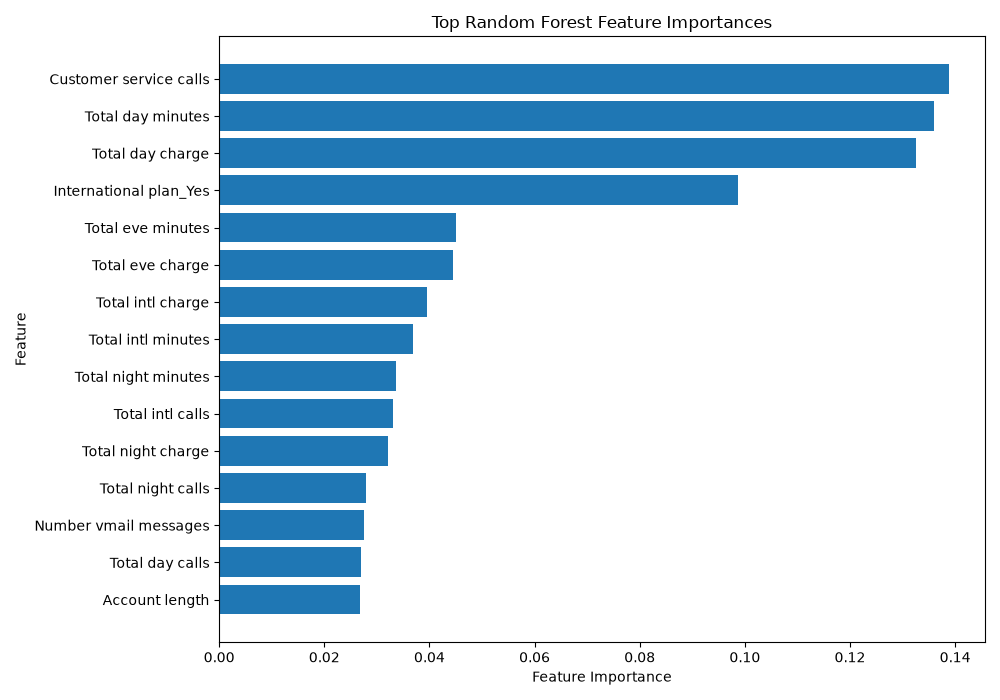

Values plotted in this chart, from the file beside it:
Feature, Importance
Customer service calls, 0.1387
Total day minutes, 0.1359
Total day charge, 0.1326
International plan_Yes, 0.09875
Total eve minutes, 0.045
Total eve charge, 0.04454
Total intl charge, 0.03963
Total intl minutes, 0.03682
Total night minutes, 0.03368
Total intl calls, 0.03301
Total night charge, 0.03221
Total night calls, 0.02798
Number vmail messages, 0.02755
Total day calls, 0.0269
Account length, 0.02683
Total eve calls, 0.02562
Voice mail plan_Yes, 0.0159
Area code, 0.00753
State_TX, 0.004617
State_NJ, 0.002896
State_ME, 0.002831
State_MS, 0.002663
State_VA, 0.002571
State_MT, 0.002307
State_MI, 0.00214
State_DC, 0.002077
State_OH, 0.00205
State_SC, 0.001981
State_NY, 0.001885
State_IN, 0.001805
State_WV, 0.001739
State_WY, 0.001618
State_AR, 0.00154
State_MA, 0.001528
State_NM, 0.001449
State_WA, 0.001426
State_UT, 0.001421
State_NC, 0.00138
State_GA, 0.001377
State_AL, 0.00134
State_NH, 0.001276
State_RI, 0.001265
State_MN, 0.001247
State_MD, 0.001245
State_KS, 0.00123
State_FL, 0.001227
State_SD, 0.00119
State_NV, 0.001141
State_CO, 0.001131
State_OR, 0.001131
State_CT, 0.001087
State_WI, 0.00104
State_ND, 0.0009915
State_IL, 0.0009561
State_OK, 0.0009349
State_HI, 0.0009056
State_NE, 0.0008828
State_AZ, 0.0008347
State_LA, 0.000814
State_ID, 0.0007965
... 8 more rows
